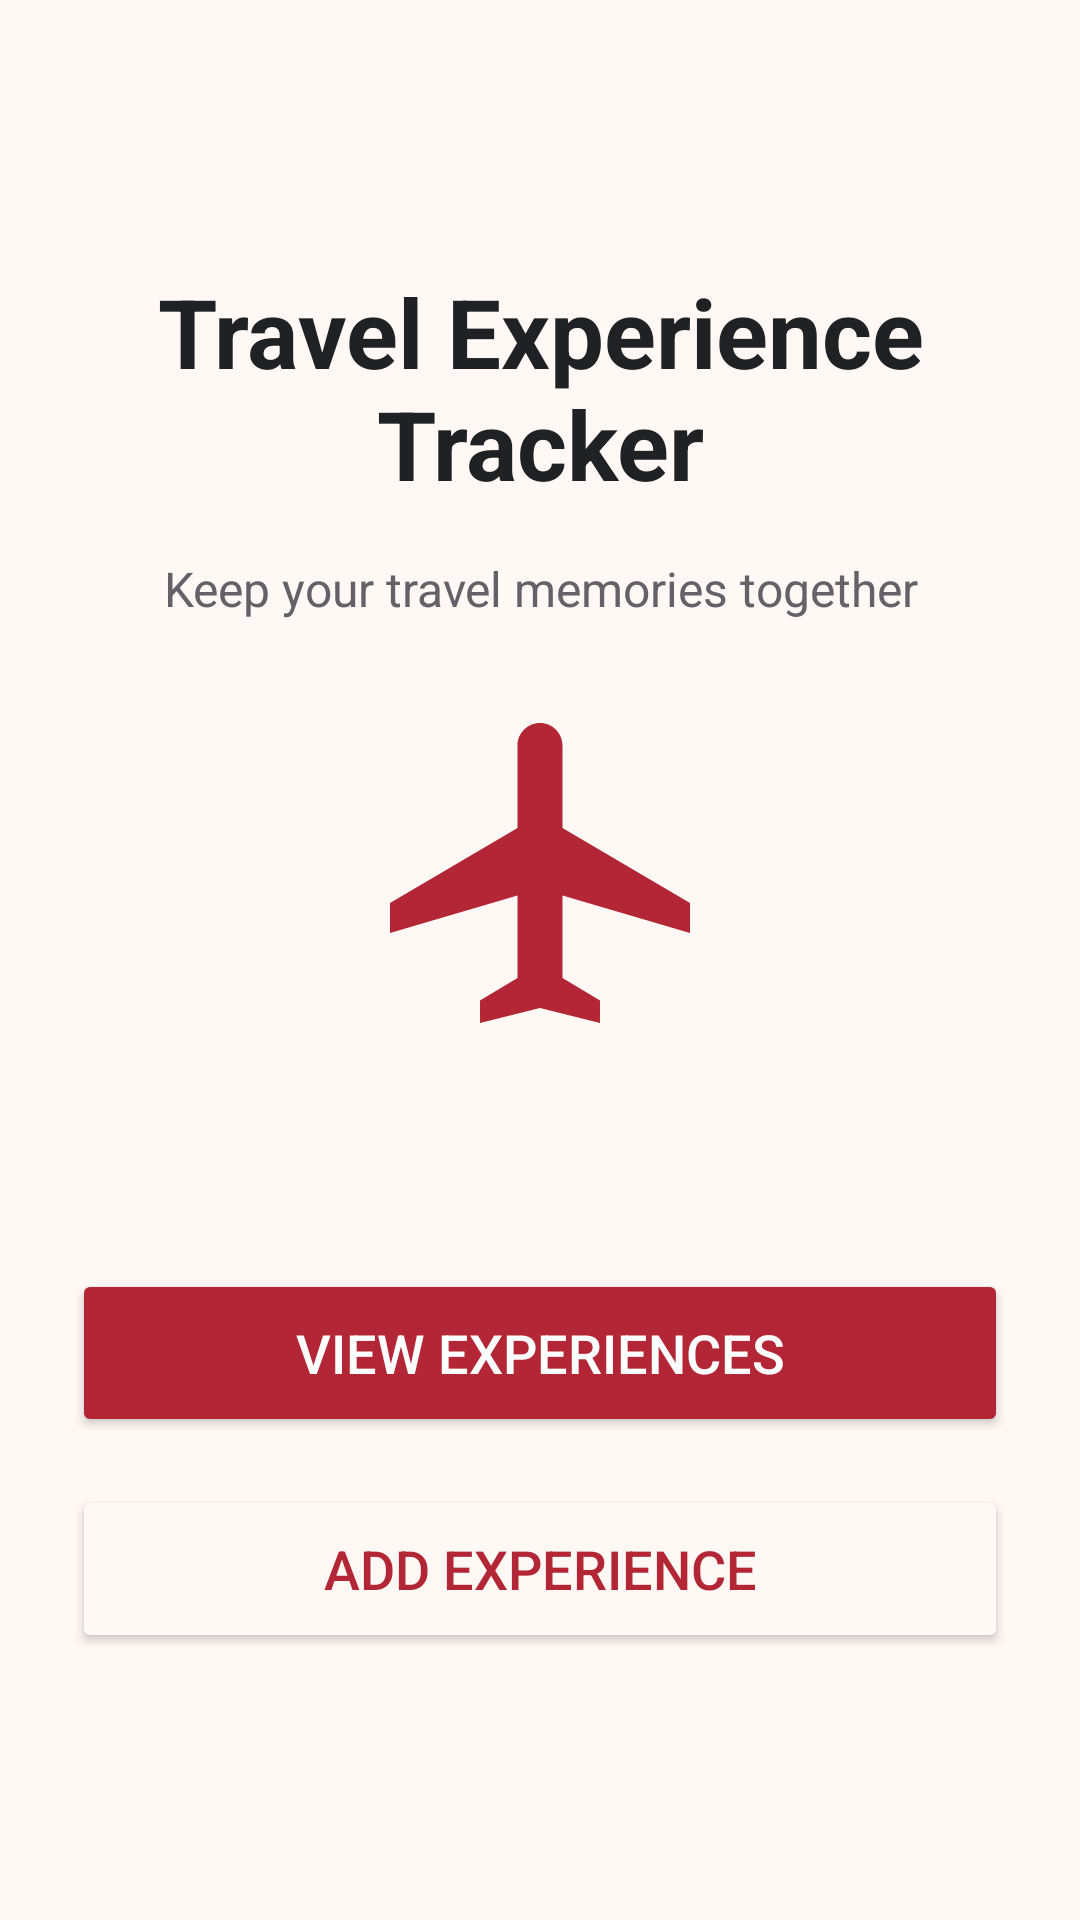

Android layout source for this screen:
<!-- AndroidManifest.xml: application theme Theme.TravelExperienceTracker -->
<!-- res/layout/activity_main.xml -->
<?xml version="1.0" encoding="utf-8"?>
<androidx.constraintlayout.widget.ConstraintLayout xmlns:android="http://schemas.android.com/apk/res/android"
    xmlns:app="http://schemas.android.com/apk/res-auto"
    xmlns:tools="http://schemas.android.com/tools"
    android:id="@+id/main"
    android:layout_width="match_parent"
    android:layout_height="match_parent"
    tools:context=".MainActivity">

    <LinearLayout
        android:layout_width="match_parent"
        android:layout_height="match_parent"
        android:background="#FFF8F5"
        android:gravity="center"
        android:orientation="vertical"
        android:padding="24dp"
        tools:layout_editor_absoluteX="1dp"
        tools:layout_editor_absoluteY="1dp">

        <TextView
            android:id="@+id/mainTitle"
            android:layout_width="match_parent"
            android:layout_height="wrap_content"
            android:gravity="center"
            android:text="Travel Experience Tracker"
            android:textColor="#202124"
            android:textSize="32sp"
            android:textStyle="bold" />

        <TextView
            android:id="@+id/menuSubtitle"
            android:layout_width="match_parent"
            android:layout_height="wrap_content"
            android:layout_marginTop="16dp"
            android:gravity="center"
            android:text="Keep your travel memories together"
            android:textColor="#656168"
            android:textSize="16sp" />

        <ImageView
            android:id="@+id/airplaneIcon"
            android:layout_width="120dp"
            android:layout_height="120dp"
            android:layout_gravity="center_horizontal"
            android:layout_marginTop="24dp"
            android:layout_marginBottom="24dp"
            app:srcCompat="@drawable/airplane_icon" />

        <Button
            android:id="@+id/viewExperiencesButton"
            android:layout_width="match_parent"
            android:layout_height="56dp"
            android:layout_marginTop="48dp"
            android:backgroundTint="#B32635"
            android:text="View Experiences"
            android:textColor="#FFFFFF"
            android:textSize="18sp" />

        <Button
            android:id="@+id/addExperienceButton"
            android:layout_width="match_parent"
            android:layout_height="56dp"
            android:layout_marginTop="16dp"
            android:backgroundTint="#FFF8F5"
            android:text="Add Experience"
            android:textColor="#B32635"
            android:textSize="18sp"
            app:strokeColor="#B32635"
            app:strokeWidth="1dp" />
    </LinearLayout>
</androidx.constraintlayout.widget.ConstraintLayout>
<!-- resources referenced by this layout -->
<resources>
  <!-- drawable airplane_icon (drawable) -->
  <vector xmlns:android="http://schemas.android.com/apk/res/android" android:height="24dp" android:tint="#B32635" android:viewportHeight="24" android:viewportWidth="24" android:width="24dp">
        
      <path android:fillColor="@android:color/white" android:pathData="M22,16v-2l-8.5,-5V3.5C13.5,2.67 12.83,2 12,2s-1.5,0.67 -1.5,1.5V9L2,14v2l8.5,-2.5V19L8,20.5L8,22l4,-1l4,1l0,-1.5L13.5,19v-5.5L22,16z"/>
      
  </vector>
  <style name="Theme.TravelExperienceTracker" parent="Base.Theme.TravelExperienceTracker" />
  <style name="Base.Theme.TravelExperienceTracker" parent="Theme.Material3.DayNight.NoActionBar">
          
          
      </style>
</resources>
